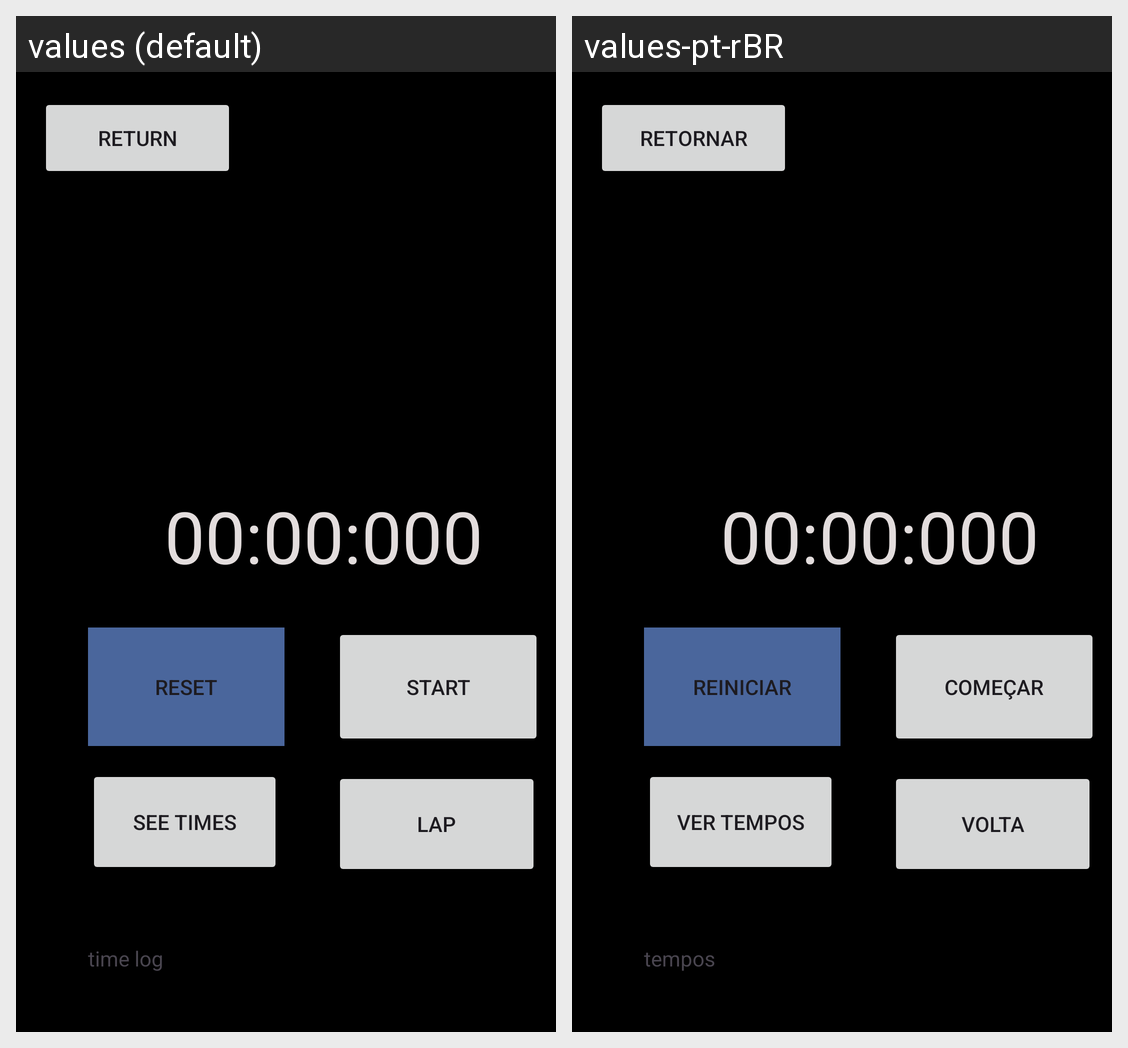

Translations of the strings shown on this Android screen, per locale in the grid:
Android screen res/layout/activity_main.xml rendered under 2 locales, left to right: values (default), values-pt-rBR. Device: Nexus 5 (rendered at 1080×1920; each locale shown at half size, 540×960, under a caption strip naming it); theme Theme.CronometroCorreto.
Strings drawn on this screen, with the default value and each locale's value (text and hints the layout hard-codes, and strings that could not be matched under every locale, appear in the picture but are not listed):

reset_button
  values: reset
  values-pt-rBR: reiniciar

note_button
  values: lap
  values-pt-rBR: volta

start_button
  values: start
  values-pt-rBR: começar

time_log
  values: time log
  values-pt-rBR: tempos

return_button
  values: return
  values-pt-rBR: retornar

times_button
  values: see times
  values-pt-rBR: ver tempos
